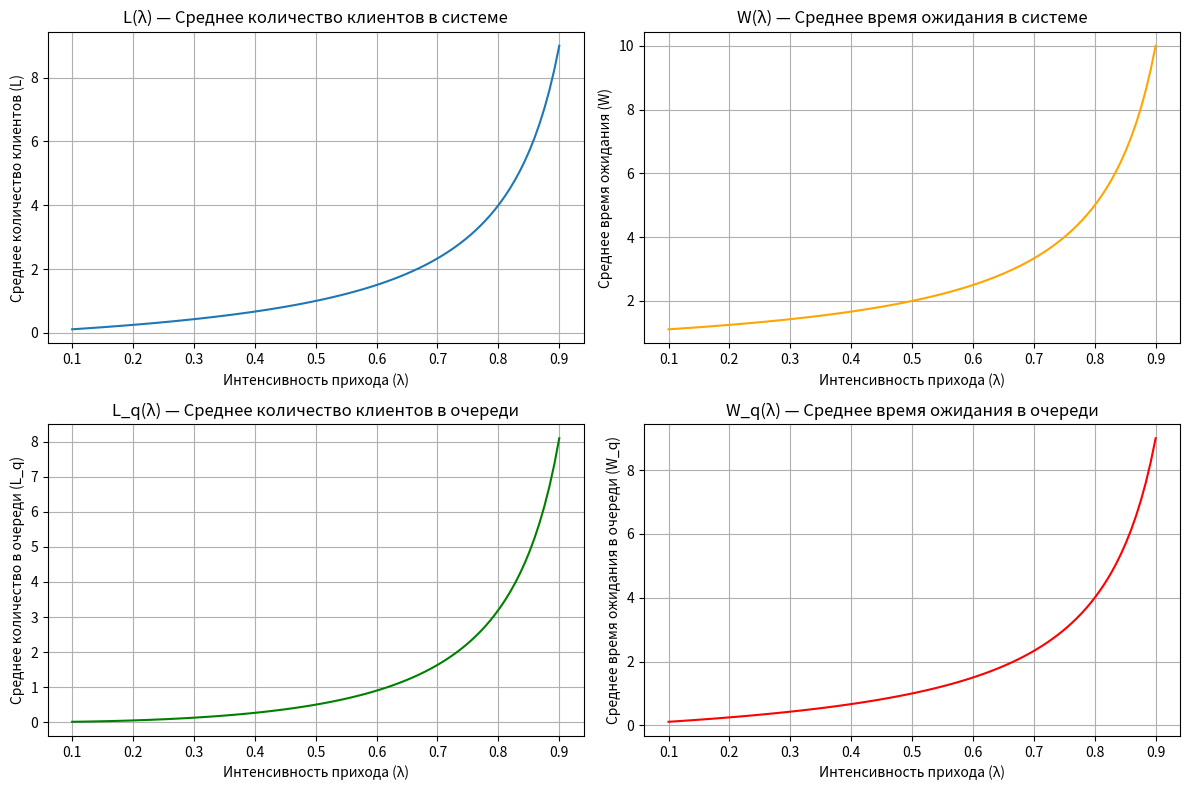

This chart was generated by the following Python code:
import numpy as np
import matplotlib.pyplot as plt

# Функция для вычисления показателей модели M/M/1
def mm1_model(lambda_rate, mu_rate):
    if lambda_rate >= mu_rate:
        raise ValueError("Интенсивность прихода λ должна быть меньше интенсивности обслуживания μ.")
    
    # Расчет показателей
    L = lambda_rate / (mu_rate - lambda_rate)  # Среднее количество клиентов в системе
    W = 1 / (mu_rate - lambda_rate)  # Среднее время ожидания в системе
    L_q = (lambda_rate ** 2) / (mu_rate * (mu_rate - lambda_rate))  # Среднее количество клиентов в очереди
    W_q = lambda_rate / (mu_rate * (mu_rate - lambda_rate))  # Среднее время ожидания в очереди
    
    return L, W, L_q, W_q

# Параметры модели
lambda_rate_values = np.linspace(0.1, 0.9, 100)  # Интенсивность прихода (λ)
mu_rate = 1.0  # Интенсивность обслуживания (μ)

# Массивы для хранения результатов
L_values = []
W_values = []
L_q_values = []
W_q_values = []

# Рассчитываем показатели для различных значений λ
for lambda_rate in lambda_rate_values:
    L, W, L_q, W_q = mm1_model(lambda_rate, mu_rate)
    L_values.append(L)
    W_values.append(W)
    L_q_values.append(L_q)
    W_q_values.append(W_q)

# Построение графиков
plt.figure(figsize=(12, 8))

# Среднее количество клиентов в системе (L)
plt.subplot(2, 2, 1)
plt.plot(lambda_rate_values, L_values, label="L (Среднее количество в системе)")
plt.xlabel('Интенсивность прихода (λ)')
plt.ylabel('Среднее количество клиентов (L)')
plt.title('L(λ) — Среднее количество клиентов в системе')
plt.grid(True)

# Среднее время ожидания в системе (W)
plt.subplot(2, 2, 2)
plt.plot(lambda_rate_values, W_values, label="W (Среднее время ожидания в системе)", color='orange')
plt.xlabel('Интенсивность прихода (λ)')
plt.ylabel('Среднее время ожидания (W)')
plt.title('W(λ) — Среднее время ожидания в системе')
plt.grid(True)

# Среднее количество клиентов в очереди (L_q)
plt.subplot(2, 2, 3)
plt.plot(lambda_rate_values, L_q_values, label="L_q (Среднее количество в очереди)", color='green')
plt.xlabel('Интенсивность прихода (λ)')
plt.ylabel('Среднее количество в очереди (L_q)')
plt.title('L_q(λ) — Среднее количество клиентов в очереди')
plt.grid(True)

# Среднее время ожидания в очереди (W_q)
plt.subplot(2, 2, 4)
plt.plot(lambda_rate_values, W_q_values, label="W_q (Среднее время ожидания в очереди)", color='red')
plt.xlabel('Интенсивность прихода (λ)')
plt.ylabel('Среднее время ожидания в очереди (W_q)')
plt.title('W_q(λ) — Среднее время ожидания в очереди')
plt.grid(True)

# Показать все графики
plt.tight_layout()
plt.show()